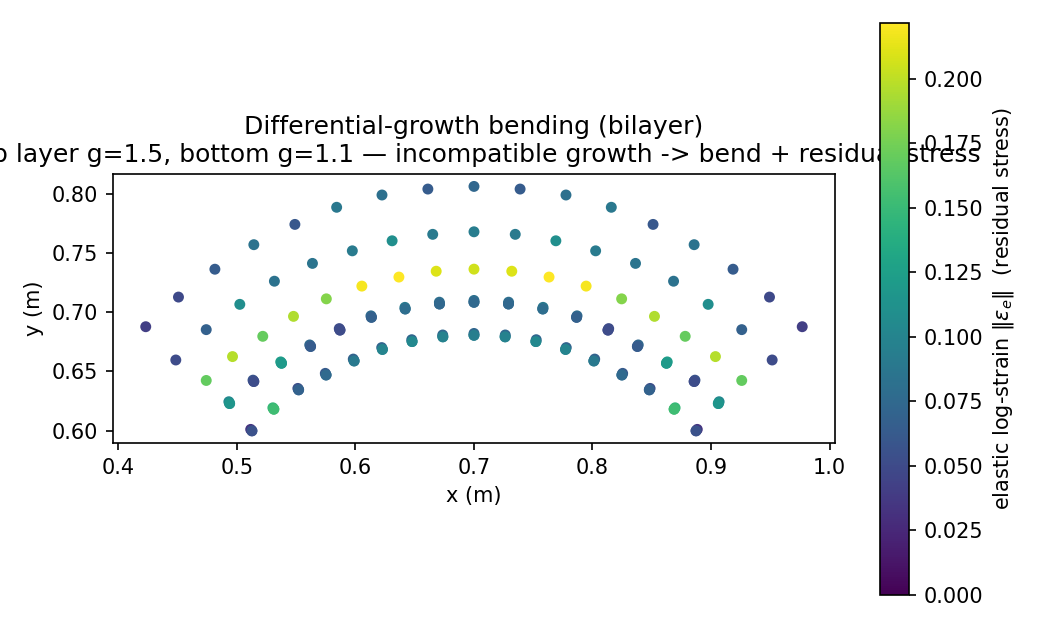

Source data for this figure (header and first rows):
x, y, z, eps_e, layer
0.5148, 0.5978, 0.6466, 0.03248, bot
0.5126, 0.5998, 0.6734, 0.05583, bot
0.5116, 0.601, 0.7, 0.03421, bot
0.5126, 0.5998, 0.7266, 0.05583, bot
0.5148, 0.5978, 0.7534, 0.03248, bot
0.4956, 0.6196, 0.6455, 0.1255, bot
0.4938, 0.6228, 0.6725, 0.1158, bot
0.4932, 0.6243, 0.7, 0.1048, bot
0.4938, 0.6228, 0.7275, 0.1158, bot
0.4956, 0.6196, 0.7545, 0.1255, bot
0.4771, 0.6366, 0.6404, 0.1748, bot
0.4747, 0.6407, 0.6694, 0.1602, bot
0.4741, 0.6423, 0.7, 0.1687, bot
0.4747, 0.6407, 0.7306, 0.1602, bot
0.4771, 0.6366, 0.7596, 0.1748, bot
0.4531, 0.6523, 0.6295, 0.03248, bot
0.4494, 0.6577, 0.6642, 0.07288, bot
0.4484, 0.6596, 0.7, 0.05061, bot
0.4494, 0.6577, 0.7358, 0.07288, bot
0.4531, 0.6523, 0.7705, 0.03247, bot
0.4269, 0.6811, 0.6246, 0.01558, bot
0.4241, 0.6858, 0.6614, 0.02163, bot
0.423, 0.6876, 0.7, 0.04117, bot
0.4241, 0.6858, 0.7386, 0.02163, bot
0.4269, 0.6811, 0.7754, 0.01558, bot
0.5326, 0.6164, 0.6465, 0.1332, bot
0.5311, 0.6181, 0.6735, 0.153, bot
0.5303, 0.6192, 0.7, 0.1483, bot
0.5311, 0.6181, 0.7265, 0.153, bot
0.5326, 0.6164, 0.7535, 0.1332, bot
0.5157, 0.6388, 0.6456, 0.09927, bot
0.5142, 0.6414, 0.6724, 0.05149, bot
0.5135, 0.6425, 0.7, 0.0574, bot
0.5142, 0.6414, 0.7276, 0.05149, bot
0.5157, 0.6388, 0.7544, 0.09927, bot
0.4992, 0.6574, 0.6403, 0.1944, bot
0.4969, 0.6613, 0.6693, 0.1924, bot
0.4963, 0.6624, 0.7, 0.1969, bot
0.4969, 0.6613, 0.7307, 0.1924, bot
0.4992, 0.6574, 0.7597, 0.1944, bot
0.4788, 0.6785, 0.6299, 0.04723, bot
0.4752, 0.6836, 0.6643, 0.08979, bot
0.4741, 0.6852, 0.7, 0.06772, bot
0.4752, 0.6836, 0.7357, 0.08979, bot
0.4788, 0.6785, 0.7701, 0.04723, bot
0.4548, 0.707, 0.6247, 0.02025, top
0.4517, 0.7112, 0.6614, 0.01888, top
0.4507, 0.7126, 0.7, 0.04925, top
0.4517, 0.7112, 0.7386, 0.01888, top
0.4548, 0.707, 0.7753, 0.02025, top
0.5528, 0.6328, 0.6464, 0.06191, bot
0.552, 0.6344, 0.6733, 0.06898, bot
0.5514, 0.6356, 0.7, 0.05358, bot
0.552, 0.6344, 0.7267, 0.06898, bot
0.5528, 0.6328, 0.7536, 0.06191, bot
0.5388, 0.6546, 0.6447, 0.176, bot
0.5376, 0.6568, 0.6718, 0.1196, bot
0.5369, 0.6579, 0.7, 0.123, bot
0.5376, 0.6568, 0.7282, 0.1196, bot
0.5388, 0.6546, 0.7553, 0.176, bot
... 365 more rows
